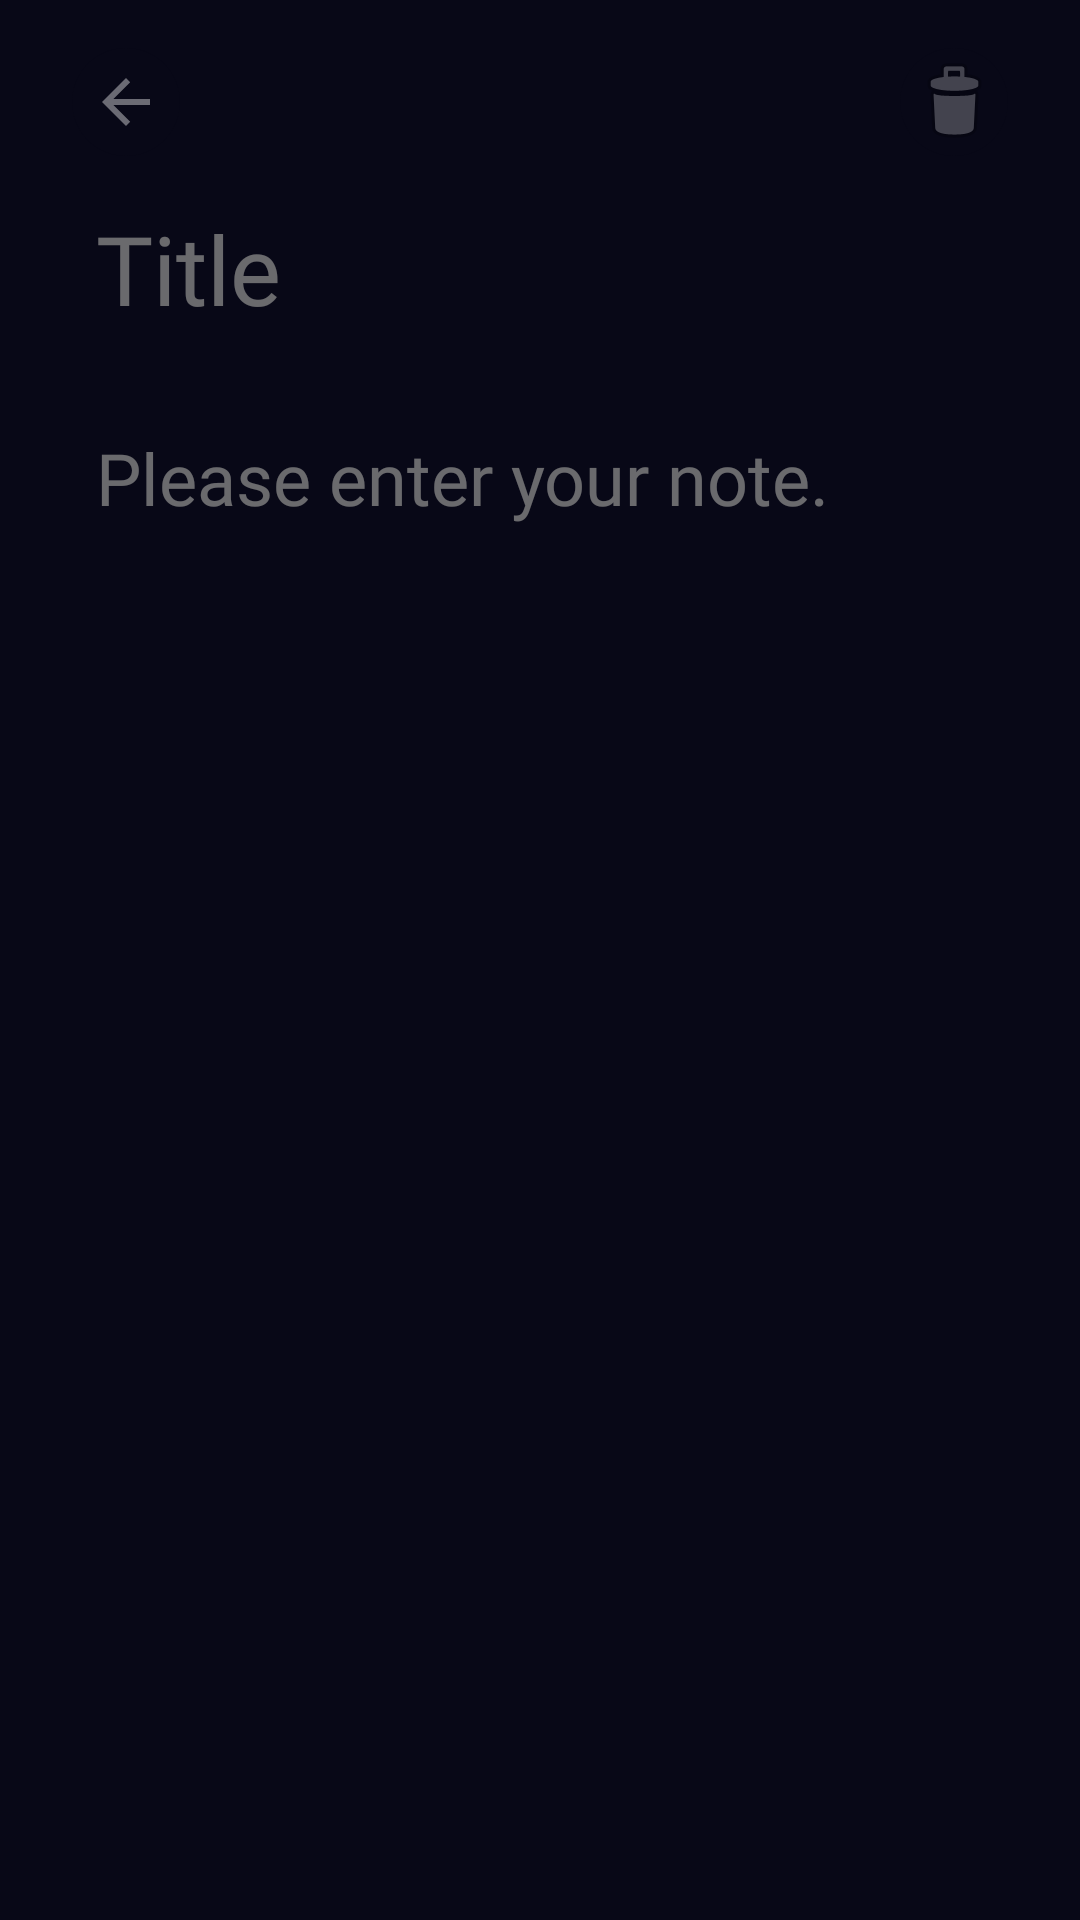

Android layout source for this screen:
<!-- AndroidManifest.xml: application theme AppTheme -->
<!-- res/layout/activity_note.xml -->
<?xml version="1.0" encoding="utf-8"?>
<androidx.constraintlayout.widget.ConstraintLayout xmlns:android="http://schemas.android.com/apk/res/android"
    xmlns:app="http://schemas.android.com/apk/res-auto"
    xmlns:tools="http://schemas.android.com/tools"
    android:layout_width="match_parent"
    android:layout_height="match_parent"
    tools:context=".NoteActivity"
    android:background="@color/colorPrimary"
    android:backgroundTint="@color/colorPrimary">

    <ImageButton
        android:id="@+id/backButton"
        android:layout_width="36dp"
        android:layout_height="36dp"
        android:layout_marginStart="24dp"
        android:layout_marginTop="16dp"
        android:alpha="0.4"
        android:clickable="true"
        android:focusable="true"
        android:background="@drawable/bg_image_button"
        android:backgroundTint="@color/colorPrimary"
        android:contentDescription="@string/backButtonDesc"
        android:foreground="@drawable/image_button_selected"
        app:layout_constraintStart_toStartOf="parent"
        app:layout_constraintTop_toTopOf="parent"
        app:srcCompat="@drawable/abc_vector_test" />

    <ImageButton
        android:id="@+id/deleteButton"
        android:layout_width="36dp"
        android:layout_height="36dp"
        android:layout_marginTop="16dp"
        android:layout_marginEnd="24dp"
        android:alpha="0.4"
        android:clickable="true"
        android:focusable="true"
        android:background="@drawable/bg_image_button"
        android:backgroundTint="@color/colorPrimary"
        android:contentDescription="@string/deleteButtonDesc"
        android:foreground="@drawable/image_button_selected"
        app:layout_constraintEnd_toEndOf="parent"
        app:layout_constraintTop_toTopOf="parent"
        app:srcCompat="@android:drawable/ic_menu_delete" />


    <EditText
        android:id="@+id/titleEditText"
        android:layout_width="0dp"
        android:layout_height="wrap_content"
        android:layout_marginStart="32dp"
        android:layout_marginTop="16dp"
        android:layout_marginEnd="32dp"
        android:focusable="true"
        android:background="@android:color/transparent"
        android:ems="10"
        android:fontFamily="@font/nexa_bold"
        android:hint="@string/noteTitle"
        android:inputType="text"
        android:textColor="@color/textColor"
        android:textColorHint="@color/hintColor"
        android:textSize="32sp"
        app:layout_constraintEnd_toEndOf="parent"
        app:layout_constraintStart_toStartOf="parent"
        app:layout_constraintTop_toBottomOf="@+id/backButton" />

    <EditText
        android:id="@+id/descEditText"
        android:layout_width="0dp"
        android:layout_height="0dp"
        android:layout_marginStart="32dp"
        android:layout_marginTop="32dp"
        android:layout_marginEnd="32dp"
        android:layout_marginBottom="32dp"
        android:background="@android:color/transparent"
        android:ems="10"
        android:focusable="true"
        android:fontFamily="@font/nexa_light"
        android:gravity="top"
        android:hint="@string/noteDesc"
        android:inputType="textMultiLine"
        android:textColor="@color/textColor"
        android:textColorHint="@color/hintColor"
        android:textSize="24sp"
        app:layout_constraintBottom_toBottomOf="parent"
        app:layout_constraintEnd_toEndOf="parent"
        app:layout_constraintStart_toStartOf="parent"
        app:layout_constraintTop_toBottomOf="@+id/titleEditText" />

</androidx.constraintlayout.widget.ConstraintLayout>
<!-- resources referenced by this layout -->
<resources>
  <color name="colorPrimary">#080817</color>
  <color name="hintColor">#66FFFFEF</color>
  <color name="textColor">#FFFFEF</color>
  <!-- drawable bg_image_button (drawable) -->
  <?xml version="1.0" encoding="utf-8"?>
  <shape xmlns:android="http://schemas.android.com/apk/res/android" android:shape="rectangle">
      <corners
          android:bottomRightRadius="18dp"
          android:topRightRadius="18dp"
          android:topLeftRadius="18dp"
          android:bottomLeftRadius="18dp"/>
      <solid android:color="@color/colorPrimary"/>
  </shape>
  <!-- drawable image_button_selected (drawable) -->
  <?xml version="1.0" encoding="utf-8"?>
  <selector xmlns:android="http://schemas.android.com/apk/res/android">
      <item
          android:state_focused="true"
          android:state_pressed="true">
          <shape android:shape="rectangle">
              <size android:width="24dp" android:height="24dp"/>
              <corners
                  android:bottomRightRadius="12dp"
                  android:topRightRadius="12dp"
                  android:topLeftRadius="12dp"
                  android:bottomLeftRadius="12dp"/>
              <solid android:color="@color/listItemSelected"/>
          </shape>
      </item>
  
      <item
          android:state_focused="false"
          android:state_pressed="true"
          android:drawable="@color/listItemSelected">
          <shape android:shape="rectangle">
              <size android:width="24dp" android:height="24dp"/>
              <corners
                  android:bottomRightRadius="12dp"
                  android:topRightRadius="12dp"
                  android:topLeftRadius="12dp"
                  android:bottomLeftRadius="12dp"/>
              <solid android:color="@color/listItemSelected"/>
          </shape>
      </item>
  </selector>
  <string name="backButtonDesc">Back Button</string>
  <string name="deleteButtonDesc">Delete Button</string>
  <string name="noteDesc">Please enter your note.</string>
  <string name="noteTitle">Title</string>
  <style name="AppTheme" parent="Theme.MaterialComponents.DayNight.NoActionBar">
          <item name="colorPrimary">@color/colorPrimary</item>
          <item name="colorPrimaryDark">@color/colorPrimaryDark</item>
          <item name="colorAccent">@color/colorAccent</item>
          <item name="background">@color/colorPrimary</item>
      </style>
  <color name="listItemSelected">#4DFFFFEF</color>
  <color name="colorPrimaryDark">#080817</color>
  <color name="colorAccent">#E6E6E6</color>
</resources>
